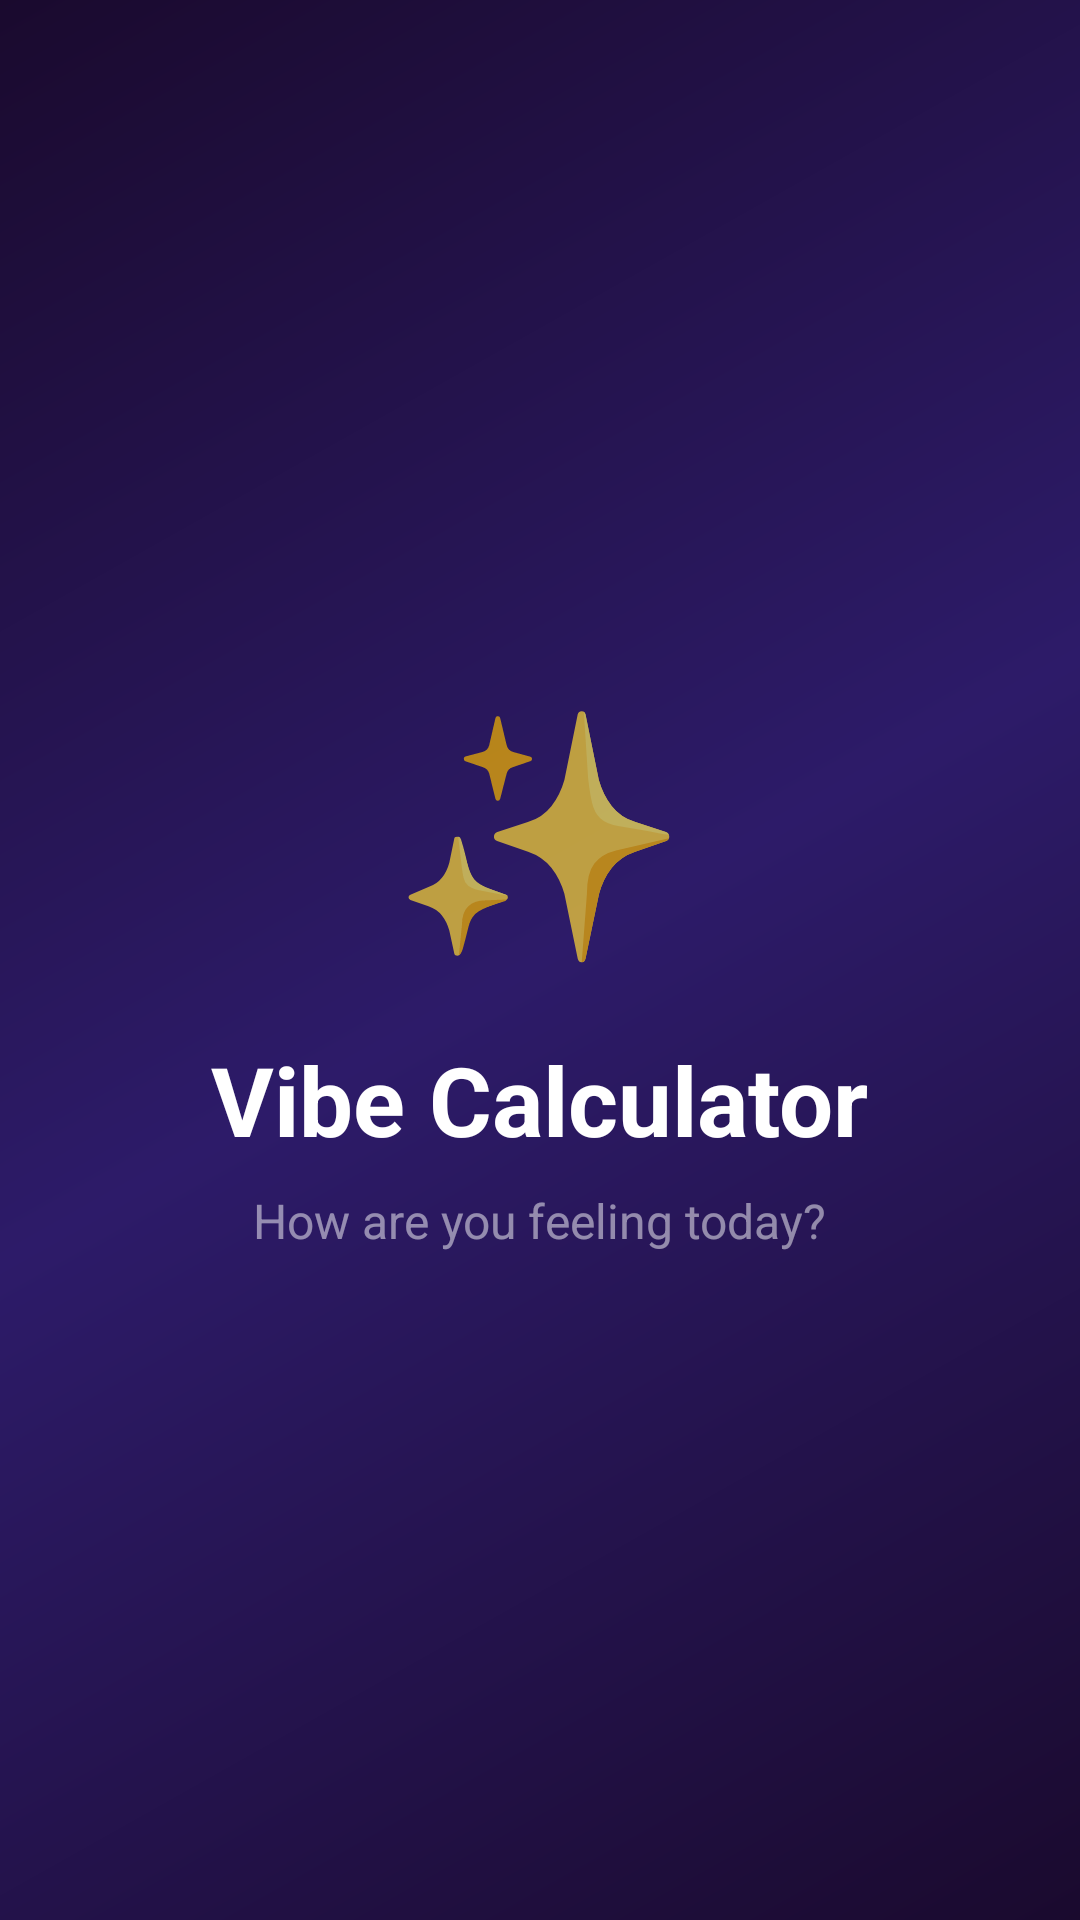

Reconstruct the res/layout file that produces this screen, plus the resources it refers to.
<!-- AndroidManifest.xml: application theme Theme.AppCompat.NoActionBar -->
<!-- res/layout/activity_splash.xml -->
<?xml version="1.0" encoding="utf-8"?>
<LinearLayout xmlns:android="http://schemas.android.com/apk/res/android"
    android:layout_width="match_parent"
    android:layout_height="match_parent"
    android:background="@drawable/gradient_bg"
    android:orientation="vertical"
    android:gravity="center">

    <TextView
        android:layout_width="wrap_content"
        android:layout_height="wrap_content"
        android:text="✨"
        android:textSize="80sp"
        android:layout_marginBottom="16dp"/>

    <TextView
        android:layout_width="wrap_content"
        android:layout_height="wrap_content"
        android:text="Vibe Calculator"
        android:textColor="#FFFFFF"
        android:textSize="32sp"
        android:textStyle="bold"/>

    <TextView
        android:layout_width="wrap_content"
        android:layout_height="wrap_content"
        android:text="How are you feeling today?"
        android:textColor="#80FFFFFF"
        android:textSize="16sp"
        android:layout_marginTop="8dp"/>
</LinearLayout>
<!-- resources referenced by this layout -->
<resources>
  <!-- drawable gradient_bg (drawable) -->
  <?xml version="1.0" encoding="utf-8"?>
  <shape xmlns:android="http://schemas.android.com/apk/res/android">
      <gradient
          android:startColor="#1A0A2E"
          android:centerColor="#2D1B69"
          android:endColor="#1A0A2E"
          android:angle="135"
          android:type="linear"/>
  </shape>
</resources>
